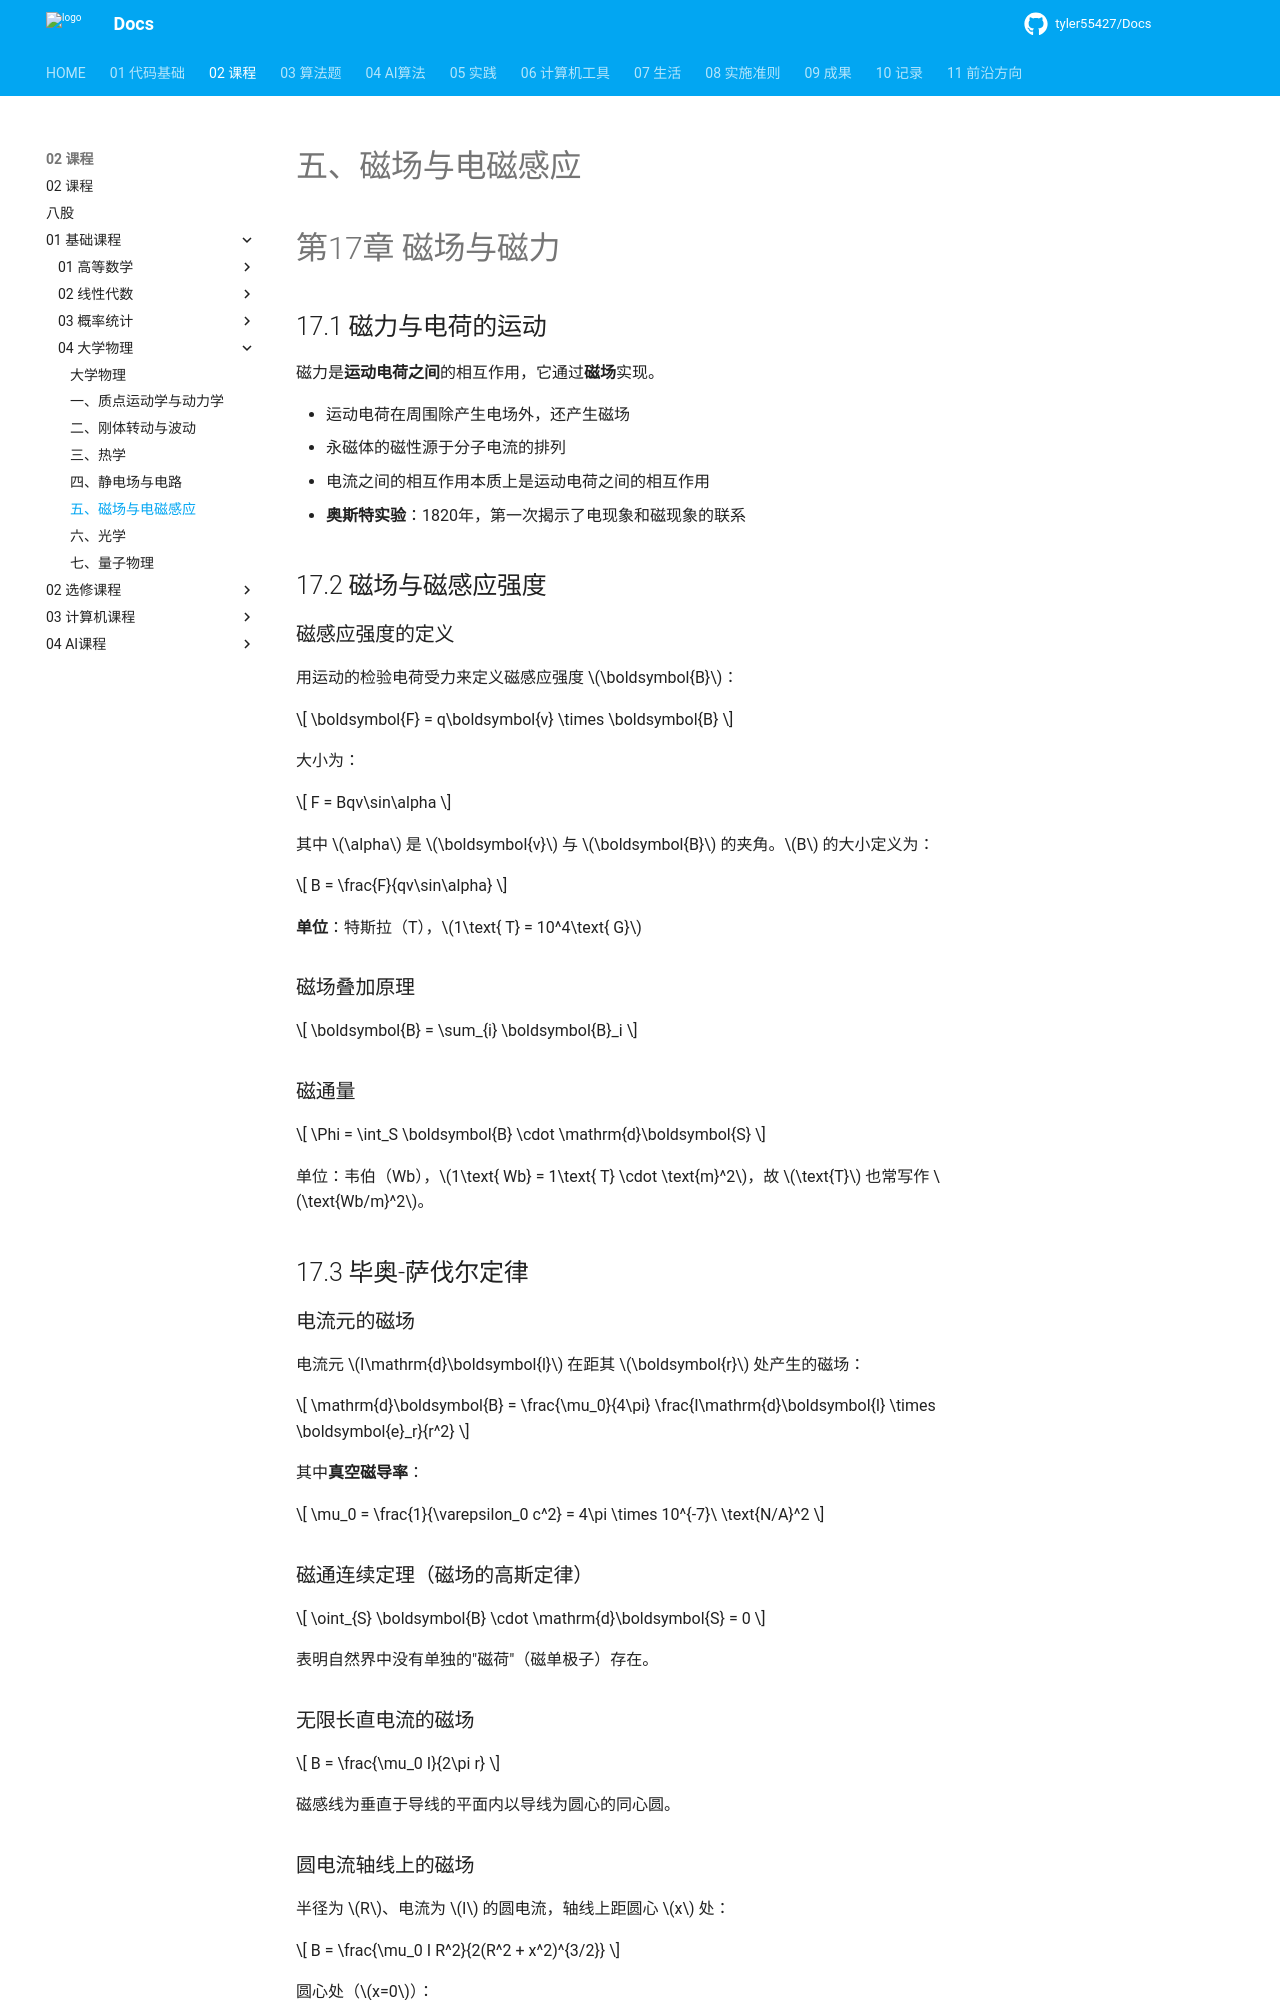

repository: tyler55427/Docs · page: 02_课程/01_基础课程/04_大学物理/05_磁场与电磁感应/index.html · generator: mkdocs

# 五、磁场与电磁感应

# 第17章 磁场与磁力

## 17.1 磁力与电荷的运动

磁力是**运动电荷之间**的相互作用，它通过**磁场**实现。

- 运动电荷在周围除产生电场外，还产生磁场
- 永磁体的磁性源于分子电流的排列
- 电流之间的相互作用本质上是运动电荷之间的相互作用
- **奥斯特实验**：1820年，第一次揭示了电现象和磁现象的联系

## 17.2 磁场与磁感应强度

### 磁感应强度的定义

用运动的检验电荷受力来定义磁感应强度 $\boldsymbol{B}$：

$$
\boldsymbol{F} = q\boldsymbol{v} \times \boldsymbol{B}
$$

大小为：

$$
F = Bqv\sin\alpha
$$

其中 $\alpha$ 是 $\boldsymbol{v}$ 与 $\boldsymbol{B}$ 的夹角。$B$ 的大小定义为：

$$
B = \frac{F}{qv\sin\alpha}
$$

**单位**：特斯拉（T），$1\text{ T} = 10^4\text{ G}$

### 磁场叠加原理

$$
\boldsymbol{B} = \sum_{i} \boldsymbol{B}_i
$$

### 磁通量

$$
\Phi = \int_S \boldsymbol{B} \cdot \mathrm{d}\boldsymbol{S}
$$

单位：韦伯（Wb），$1\text{ Wb} = 1\text{ T} \cdot \text{m}^2$，故 $\text{T}$ 也常写作 $\text{Wb/m}^2$。

## 17.3 毕奥-萨伐尔定律

### 电流元的磁场

电流元 $I\mathrm{d}\boldsymbol{l}$ 在距其 $\boldsymbol{r}$ 处产生的磁场：

$$
\mathrm{d}\boldsymbol{B} = \frac{\mu_0}{4\pi} \frac{I\mathrm{d}\boldsymbol{l} \times \boldsymbol{e}_r}{r^2}
$$

其中**真空磁导率**：

$$
\mu_0 = \frac{1}{\varepsilon_0 c^2} = 4\pi \times 10^{-7}\ \text{N/A}^2
$$

### 磁通连续定理（磁场的高斯定律）

$$
\oint_{S} \boldsymbol{B} \cdot \mathrm{d}\boldsymbol{S} = 0
$$

表明自然界中没有单独的"磁荷"（磁单极子）存在。

### 无限长直电流的磁场

$$
B = \frac{\mu_0 I}{2\pi r}
$$

磁感线为垂直于导线的平面内以导线为圆心的同心圆。
